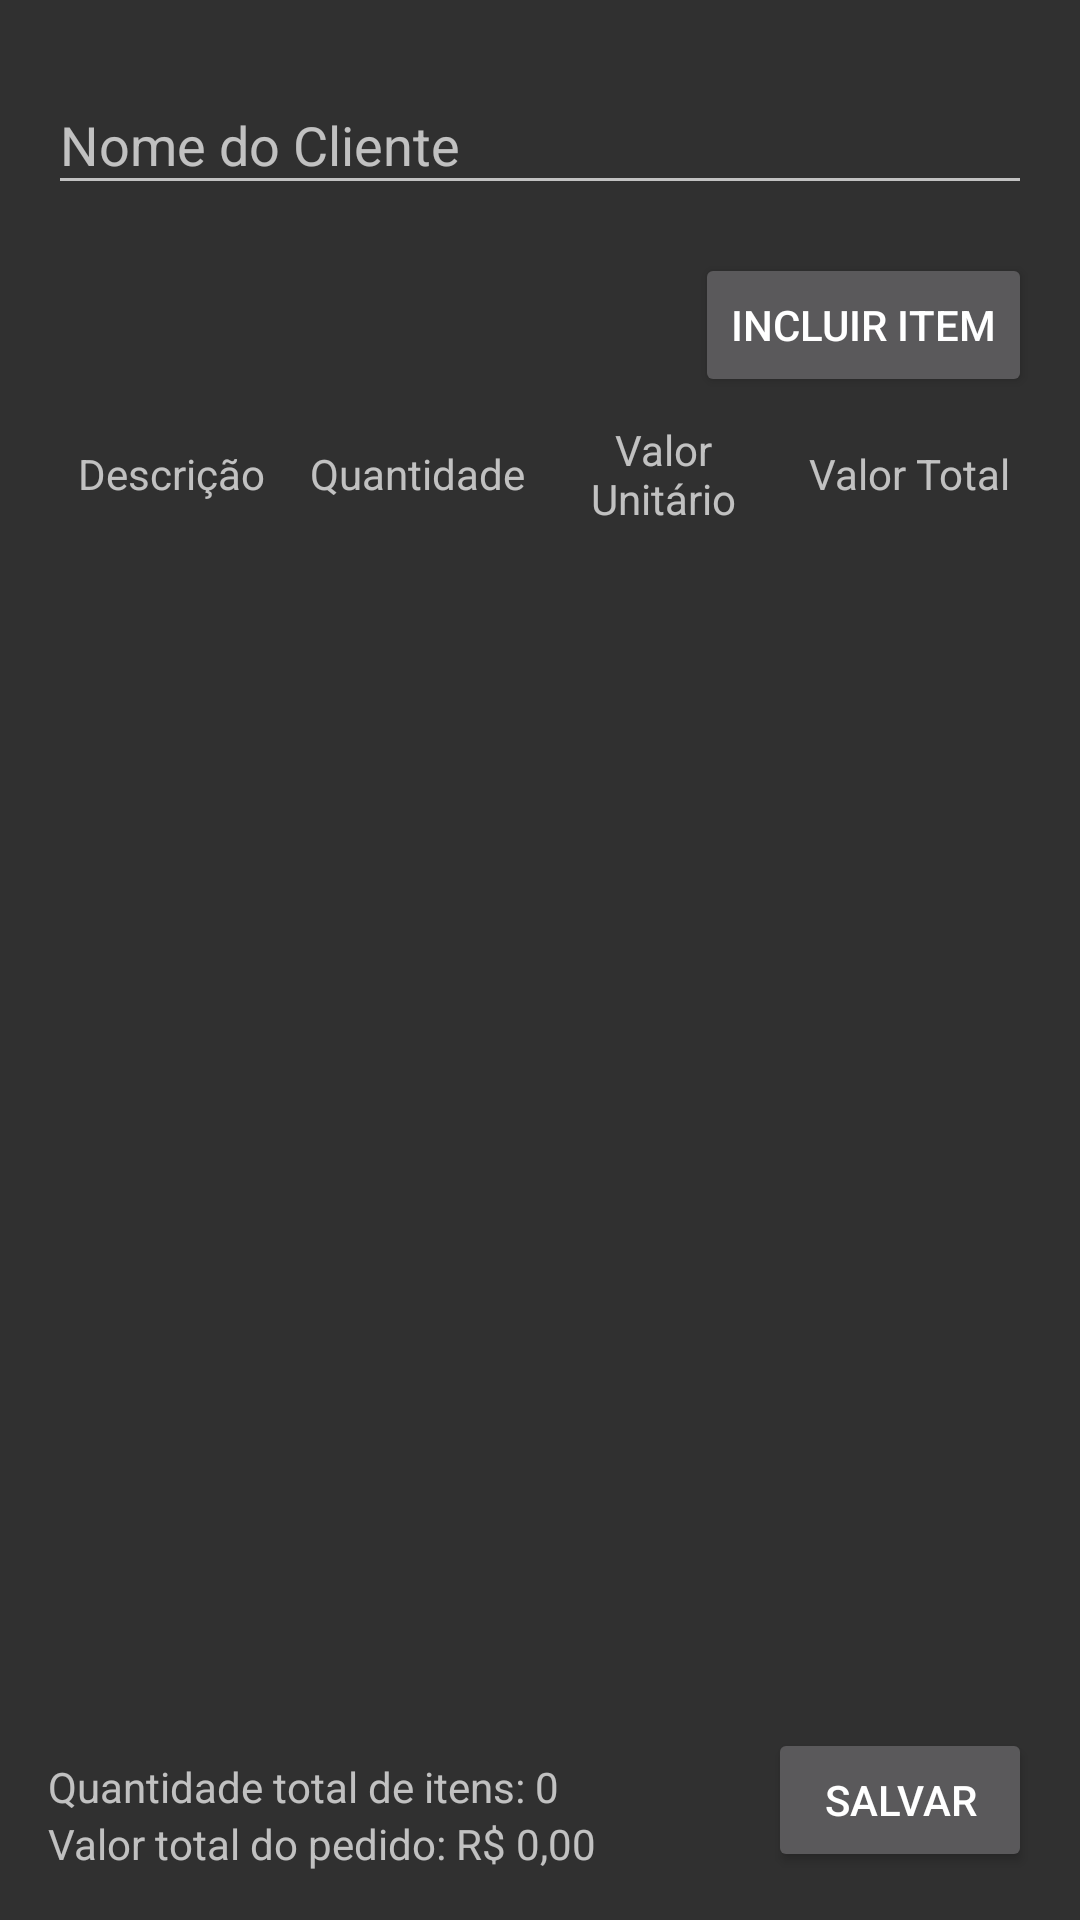

Reconstruct the res/layout file that produces this screen, plus the resources it refers to.
<!-- AndroidManifest.xml: application theme Theme.OrdersRegisterWhiteLabel -->
<!-- res/layout/fragment_add_order.xml -->
<?xml version="1.0" encoding="utf-8"?>
<androidx.constraintlayout.widget.ConstraintLayout xmlns:android="http://schemas.android.com/apk/res/android"
    xmlns:app="http://schemas.android.com/apk/res-auto"
    xmlns:tools="http://schemas.android.com/tools"
    android:layout_width="match_parent"
    android:layout_height="match_parent"
    android:padding="@dimen/screen_padding"
    tools:context=".ui.addorder.AddOrderFragment">

    <com.google.android.material.textfield.TextInputLayout
        android:id="@+id/input_layout_client_name"
        android:layout_width="match_parent"
        android:layout_height="wrap_content"
        android:hint="Nome do Cliente"
        android:inputType="text"
        app:layout_constraintTop_toTopOf="parent">

        <com.google.android.material.textfield.TextInputEditText
            android:id="@+id/edit_text_client_name"
            android:layout_width="match_parent"
            android:layout_height="match_parent"
            android:maxLines="1" />
    </com.google.android.material.textfield.TextInputLayout>

    <Button
        android:id="@+id/button_add_item"
        android:layout_width="wrap_content"
        android:layout_height="wrap_content"
        android:layout_marginTop="16dp"
        android:text="Incluir Item"
        app:layout_constraintEnd_toEndOf="parent"
        app:layout_constraintTop_toBottomOf="@id/input_layout_client_name" />

    <TextView
        android:id="@+id/item_description_title"
        android:layout_width="0dp"
        android:layout_height="wrap_content"
        android:layout_marginTop="16dp"
        android:text="Descrição"
        android:textAlignment="center"
        app:layout_constraintEnd_toStartOf="@id/item_quantity_title"
        app:layout_constraintStart_toStartOf="parent"
        app:layout_constraintTop_toBottomOf="@id/button_add_item" />

    <TextView
        android:id="@+id/item_quantity_title"
        android:layout_width="0dp"
        android:layout_height="wrap_content"
        android:text="Quantidade"
        android:textAlignment="center"
        app:layout_constraintBottom_toBottomOf="@id/item_description_title"
        app:layout_constraintEnd_toStartOf="@id/item_unit_value_title"
        app:layout_constraintStart_toEndOf="@id/item_description_title"
        app:layout_constraintTop_toTopOf="@id/item_description_title" />

    <TextView
        android:id="@+id/item_unit_value_title"
        android:layout_width="0dp"
        android:layout_height="wrap_content"
        android:text="Valor Unitário"
        android:textAlignment="center"
        app:layout_constraintBottom_toBottomOf="@id/item_description_title"
        app:layout_constraintEnd_toStartOf="@id/item_total_value_title"
        app:layout_constraintStart_toEndOf="@id/item_quantity_title"
        app:layout_constraintTop_toTopOf="@id/item_description_title" />

    <TextView
        android:id="@+id/item_total_value_title"
        android:layout_width="0dp"
        android:layout_height="wrap_content"
        android:text="Valor Total"
        android:textAlignment="center"
        app:layout_constraintBottom_toBottomOf="@id/item_description_title"
        app:layout_constraintEnd_toEndOf="parent"
        app:layout_constraintStart_toEndOf="@id/item_unit_value_title"
        app:layout_constraintTop_toTopOf="@id/item_description_title" />

    <androidx.recyclerview.widget.RecyclerView
        android:id="@+id/recycler_items"
        android:layout_width="match_parent"
        android:layout_height="0dp"
        android:layout_marginVertical="16dp"
        android:orientation="vertical"
        app:layoutManager="androidx.recyclerview.widget.LinearLayoutManager"
        app:layout_constraintBottom_toTopOf="@id/button_save_order"
        app:layout_constraintTop_toBottomOf="@id/item_description_title"
        tools:listitem="@layout/item_item" />

    <TextView
        android:id="@+id/order_items_quantity_title"
        android:layout_width="wrap_content"
        android:layout_height="wrap_content"
        android:text="Quantidade total de itens: "
        app:layout_constraintBottom_toTopOf="@id/order_grand_total_value_title"
        app:layout_constraintStart_toStartOf="parent" />

    <TextView
        android:id="@+id/order_items_quantity"
        android:layout_width="wrap_content"
        android:layout_height="wrap_content"
        android:text="0"
        app:layout_constraintBottom_toBottomOf="@id/order_items_quantity_title"
        app:layout_constraintStart_toEndOf="@id/order_items_quantity_title"
        app:layout_constraintTop_toTopOf="@id/order_items_quantity_title" />

    <TextView
        android:id="@+id/order_grand_total_value_title"
        android:layout_width="wrap_content"
        android:layout_height="wrap_content"
        android:text="Valor total do pedido: "
        app:layout_constraintBottom_toBottomOf="parent"
        app:layout_constraintStart_toStartOf="parent" />

    <TextView
        android:id="@+id/order_grand_total_value"
        android:layout_width="wrap_content"
        android:layout_height="wrap_content"
        android:text="R$ 0,00"
        app:layout_constraintBottom_toBottomOf="@id/order_grand_total_value_title"
        app:layout_constraintStart_toEndOf="@id/order_grand_total_value_title"
        app:layout_constraintTop_toTopOf="@id/order_grand_total_value_title" />

    <Button
        android:id="@+id/button_save_order"
        android:layout_width="wrap_content"
        android:layout_height="wrap_content"
        android:text="Salvar"
        app:layout_constraintBottom_toBottomOf="parent"
        app:layout_constraintEnd_toEndOf="parent" />

</androidx.constraintlayout.widget.ConstraintLayout>
<!-- res/layout/item_item.xml (included above) -->
<?xml version="1.0" encoding="utf-8"?>
<androidx.constraintlayout.widget.ConstraintLayout xmlns:android="http://schemas.android.com/apk/res/android"
    xmlns:app="http://schemas.android.com/apk/res-auto"
    xmlns:tools="http://schemas.android.com/tools"
    android:layout_width="match_parent"
    android:layout_height="wrap_content"
    android:background="@drawable/item_background"
    android:padding="4dp">

    <TextView
        android:id="@+id/item_description"
        android:layout_width="0dp"
        android:layout_height="wrap_content"
        android:textAlignment="center"
        app:layout_constraintBottom_toBottomOf="parent"
        app:layout_constraintEnd_toStartOf="@id/item_quantity"
        app:layout_constraintStart_toStartOf="parent"
        app:layout_constraintTop_toTopOf="parent"
        tools:text="Nome de Exemplo" />

    <TextView
        android:id="@+id/item_quantity"
        android:layout_width="0dp"
        android:layout_height="wrap_content"
        android:textAlignment="center"
        app:layout_constraintBottom_toBottomOf="parent"
        app:layout_constraintEnd_toStartOf="@id/item_unit_value"
        app:layout_constraintStart_toEndOf="@id/item_description"
        app:layout_constraintTop_toTopOf="parent"
        tools:text="5" />

    <TextView
        tools:text="R$5,00"
        android:id="@+id/item_unit_value"
        android:layout_width="0dp"
        android:layout_height="wrap_content"
        android:textAlignment="center"
        app:layout_constraintBottom_toBottomOf="parent"
        app:layout_constraintEnd_toStartOf="@id/item_total_value"
        app:layout_constraintStart_toEndOf="@id/item_quantity"
        app:layout_constraintTop_toTopOf="parent" />

    <TextView
        tools:text="R$25,00"
        android:id="@+id/item_total_value"
        android:layout_width="0dp"
        android:layout_height="wrap_content"
        android:textAlignment="center"
        app:layout_constraintBottom_toBottomOf="parent"
        app:layout_constraintEnd_toEndOf="parent"
        app:layout_constraintStart_toEndOf="@id/item_unit_value"
        app:layout_constraintTop_toTopOf="parent" />

</androidx.constraintlayout.widget.ConstraintLayout>
<!-- resources referenced by this layout -->
<resources>
  <dimen name="screen_padding">16dp</dimen>
  <style name="Theme.OrdersRegisterWhiteLabel" parent="Theme.AppCompat.NoActionBar" />
</resources>
